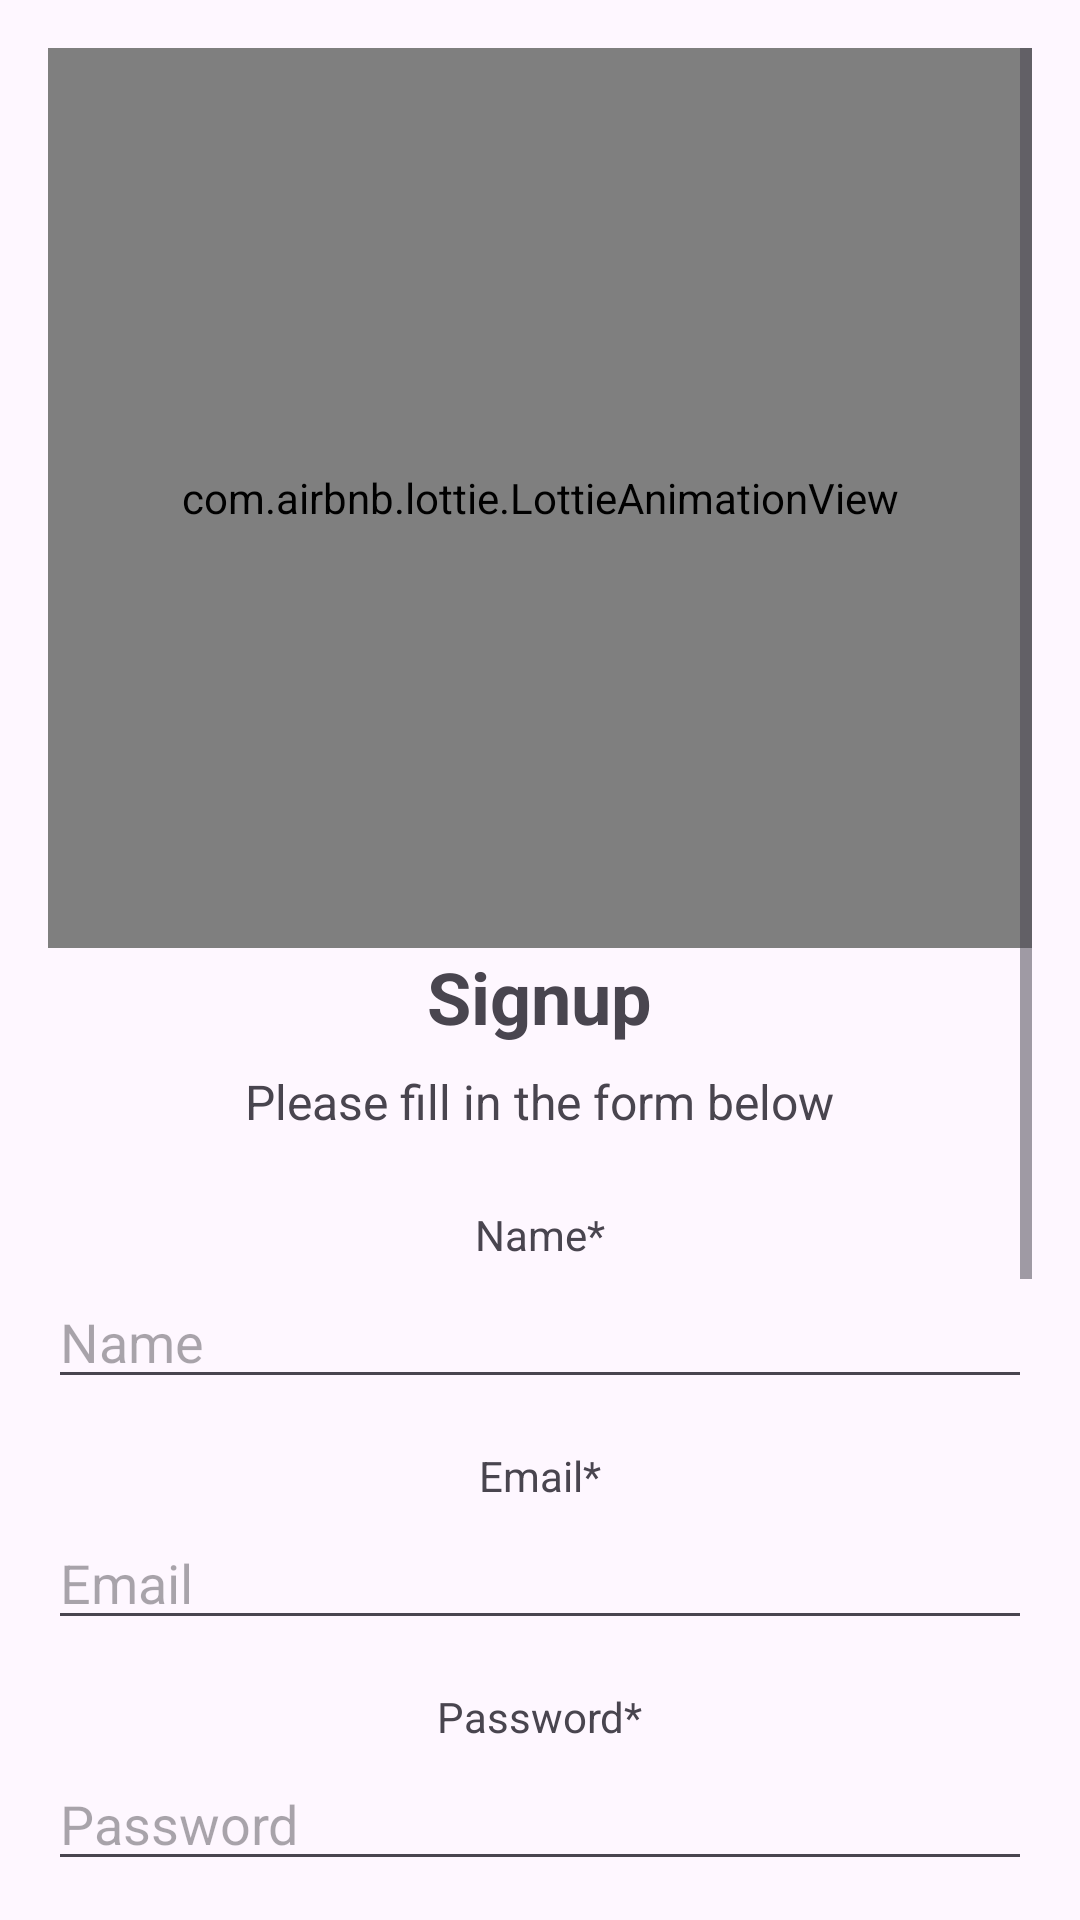

Reconstruct the res/layout file that produces this screen, plus the resources it refers to.
<!-- AndroidManifest.xml: application theme Theme.PizzaApplication -->
<!-- res/layout/activity_signup.xml -->
<?xml version="1.0" encoding="utf-8"?>
<androidx.constraintlayout.widget.ConstraintLayout xmlns:android="http://schemas.android.com/apk/res/android"
    xmlns:app="http://schemas.android.com/apk/res-auto"
    xmlns:tools="http://schemas.android.com/tools"
    android:id="@+id/main"
    android:layout_width="match_parent"
    android:layout_height="match_parent"
    tools:context=".view.SignupActivity">
    <ScrollView xmlns:android="http://schemas.android.com/apk/res/android"
        android:layout_width="match_parent"
        android:layout_height="match_parent"
        android:padding="16dp">

        <LinearLayout
            android:layout_width="match_parent"
            android:layout_height="wrap_content"
            android:orientation="vertical"
            android:gravity="center_horizontal">









            <com.airbnb.lottie.LottieAnimationView
                android:layout_width="match_parent"
                android:layout_height="300dp"
                app:lottie_autoPlay="true"
                app:lottie_loop="true"
                app:lottie_rawRes="@raw/loginpizza"
                />
            
            <TextView
                android:layout_width="wrap_content"
                android:layout_height="wrap_content"
                android:text="Signup"
                android:textSize="24sp"
                android:textStyle="bold"
                android:layout_marginBottom="8dp" />

            
            <TextView
                android:layout_width="wrap_content"
                android:layout_height="wrap_content"
                android:text="Please fill in the form below"
                android:textSize="16sp"
                android:gravity="center"
                android:layout_marginBottom="24dp" />

            
            <TextView
                android:layout_width="wrap_content"
                android:layout_height="wrap_content"
                android:text="Name*"
                android:textSize="14sp"
                android:layout_marginBottom="4dp" />

            
            <EditText
                android:id="@+id/editTextName"
                android:layout_width="match_parent"
                android:layout_height="wrap_content"
                android:hint="Name"
                android:layout_marginBottom="16dp" />

            
            <TextView
                android:layout_width="wrap_content"
                android:layout_height="wrap_content"
                android:text="Email*"
                android:textSize="14sp"
                android:layout_marginBottom="4dp" />

            
            <EditText
                android:id="@+id/editTextEmail"
                android:layout_width="match_parent"
                android:layout_height="wrap_content"
                android:hint="Email"
                android:inputType="textEmailAddress"
                android:layout_marginBottom="16dp" />

            
            <TextView
                android:layout_width="wrap_content"
                android:layout_height="wrap_content"
                android:text="Password*"
                android:textSize="14sp"
                android:layout_marginBottom="4dp" />

            
            <EditText
                android:id="@+id/editTextPassword"
                android:layout_width="match_parent"
                android:layout_height="wrap_content"
                android:hint="Password"
                android:inputType="textPassword"
                android:layout_marginBottom="16dp" />

            
            <TextView
                android:layout_width="wrap_content"
                android:layout_height="wrap_content"
                android:text="Confirm Password*"
                android:textSize="14sp"
                android:layout_marginBottom="4dp" />

            
            <EditText
                android:id="@+id/editTextConfirmPassword"
                android:layout_width="match_parent"
                android:layout_height="wrap_content"
                android:hint="Confirm Password"
                android:inputType="textPassword"
                android:layout_marginBottom="16dp" />

            
            <TextView
                android:layout_width="wrap_content"
                android:layout_height="wrap_content"
                android:text="Phone*"
                android:textSize="14sp"
                android:layout_marginBottom="4dp" />

            
            <EditText
                android:id="@+id/editTextPhone"
                android:layout_width="match_parent"
                android:layout_height="wrap_content"
                android:hint="Phone"
                android:inputType="phone"
                android:layout_marginBottom="16dp" />

            
            <TextView
                android:layout_width="wrap_content"
                android:layout_height="wrap_content"
                android:text="Address*"
                android:textSize="14sp"
                android:layout_marginBottom="4dp" />

            
            <EditText
                android:id="@+id/editTextAddress"
                android:layout_width="match_parent"
                android:layout_height="wrap_content"
                android:hint="Address"
                android:layout_marginBottom="16dp" />

            
            <Button
                android:id="@+id/buttonSignup"
                android:layout_width="match_parent"
                android:layout_height="wrap_content"
                android:text="Sign Up"
                android:layout_marginBottom="16dp" />

        </LinearLayout>
    </ScrollView>

</androidx.constraintlayout.widget.ConstraintLayout>
<!-- resources referenced by this layout -->
<resources>
  <!-- drawable pizza_logo: png bitmap (drawable, 42841 bytes) -->
  <style name="Theme.PizzaApplication" parent="Base.Theme.PizzaApplication" />
  <style name="Base.Theme.PizzaApplication" parent="Theme.Material3.DayNight.NoActionBar">
          
           <item name="colorPrimary">@color/Green</item>
      </style>
  <color name="Green">#008000</color>
</resources>
